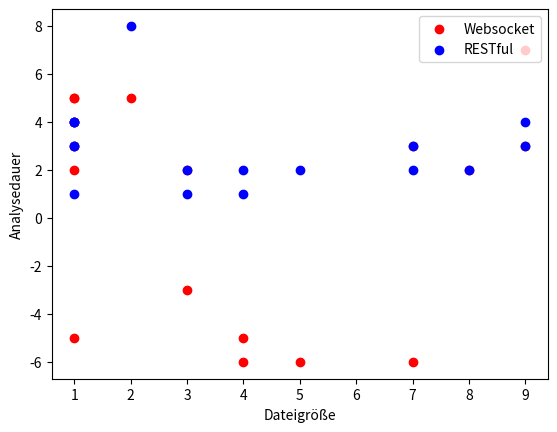

Generate this figure with matplotlib:
import numpy as np
import matplotlib.pyplot as plt

rest_res = np.array([('sample_103226.txt', 1556892408, 34153700, 1426435001, 3879513599, 6399, 5340114100, 153053, 103227, 105539), ('sample_11477.txt', 1556892408, 3109300, 195114499, 434174001, 4300, 632404999, 17571, 11478, 11715), ('sample_114949.txt', 1556892408, 4838401, 1641777999, 4390831300, 4901, 6037455200, 171579, 114950, 117520), ('sample_116159.txt', 1556892408, 4807699, 1641435100, 4384333401, 4899, 6030583600, 174429, 116160, 119029), ('sample_140.txt', 1556892408, 250700, 6792700, 14581300, 4201, 21631401, 243, 141, 166), ('sample_22979.txt', 1556892408, 1063799, 364004901, 831341600, 4600, 1196417800, 34991, 22980, 23426), ('sample_34261.txt', 1556892408, 1521200, 485214900, 1265052700, 4200, 1751795900, 51613, 34262, 34906), ('sample_349.txt', 1556892408, 228399, 10319701, 23032200, 5099, 33588200, 627, 350, 379), ('sample_46013.txt', 1556892408, 1902001, 644887900, 1738994700, 4199, 2385790700, 68967, 46014, 46851), ('sample_4774.txt', 1556892408, 411600, 86682100, 224835600, 5500, 311936800, 7559, 4775, 4890), ('sample_57375.txt', 1556892408, 2334700, 816289001, 2151513499, 3800, 2970143900, 86165, 57376, 58472), ('sample_687.txt', 1556892408, 230600, 16973800, 33024500, 4800, 50237300, 1077, 688, 724), ('sample_68965.txt', 1556892408, 2850700, 945079100, 2545189999, 5001, 3493127900, 102409, 68966, 70327), ('sample_80606.txt', 1556892408, 3236899, 1053697200, 2972013601, 5000, 4028956300, 119845, 80607, 82279), ('sample_917.txt', 1556892408, 260700, 27685301, 43120999, 4701, 71074501, 1461, 918, 959), ('sample_92120.txt', 1556892408, 3639599, 1221896301, 3360365100, 3499, 4585907500, 136769, 92121, 94114), ('sample_9813.txt', 1556892408, 564000, 160122901, 375179500, 5100, 535874900, 15087, 9814, 10018)])
func = lambda l: [float(l[0])]
y, x = np.array(list(map(func, rest_res[:, 4]))), np.array(list(map(func, rest_res[:, 9])))  # sepal length, width
# z-score-normalized iris sepal data
ws_res = np.array([('sample_103226.txt', 1589284291, 34417401, 1621635600, 5403895500, 5400, 7059959100, 153053, 103227, 105539), ('sample_11477.txt', 1589284291, 1677900, 242822899, 402653100, 5800, 647162399, 17571, 11478, 11715), ('sample_114949.txt', 1589284291, 4943600, 1748582501, 6372170999, 5199, 8125704900, 171579, 114950, 117520), ('sample_116159.txt', 1589284291, 7329600, 1713198201, 6646799999, 6500, 8367337300, 174429, 116160, 119029), ('sample_140.txt', 1589284291, 290400, 6195000, 15348900, 7200, 21845000, 243, 141, 166), ('sample_22979.txt', 1589284291, 1095500, 366017500, 820831100, 5401, 1187952101, 34991, 22980, 23426), ('sample_34261.txt', 1589284291, 1901200, 571974601, 1374555999, 7499, 1948442100, 51613, 34262, 34906), ('sample_349.txt', 1589284291, 248400, 10904500, 31878800, 5999, 43040500, 627, 350, 379), ('sample_46013.txt', 1589284291, 1988300, 756748400, 1976044600, 5500, 2734789201, 68967, 46014, 46851), ('sample_4774.txt', 1589284291, 422600, 101784300, 204281300, 6101, 306496501, 7559, 4775, 4890), ('sample_57375.txt', 1589284291, 2397700, 888969900, 2476384300, 5200, 3367760200, 86165, 57376, 58472), ('sample_687.txt', 1589284291, 258499, 17160200, 44757101, 8100, 62186700, 1077, 688, 724), ('sample_68965.txt', 1589284291, 3404901, 1017341600, 3105858300, 5900, 4126613700, 102409, 68966, 70327), ('sample_80606.txt', 1589284291, 6055101, 1235518300, 3769094000, 8300, 5010680200, 119845, 80607, 82279), ('sample_917.txt', 1589284291, 235900, 22803700, 90209900, 5200, 113258100, 1461, 918, 959), ('sample_92120.txt', 1589284291, 3741900, 1313207699, 4630862200, 5800, 5947820999, 136769, 92121, 94114), ('sample_9813.txt', 1589284291, 573000, 186657300, 372028900, 4400, 559266800, 15087, 9814, 10018)])
yf, xf = np.array(list(map(func, ws_res[:, 4]))), np.array(list(map(func, ws_res[:, 9])))  # sepal length, width
yf -= np.array(list(map(func, rest_res[:, 3])))
plt.scatter(xf, yf, color='red', label='Websocket')
plt.scatter(x, y, color='blue', label='RESTful')
plt.xlabel("Dateigröße")
plt.ylabel("Analysedauer")
plt.legend(loc='upper right')
